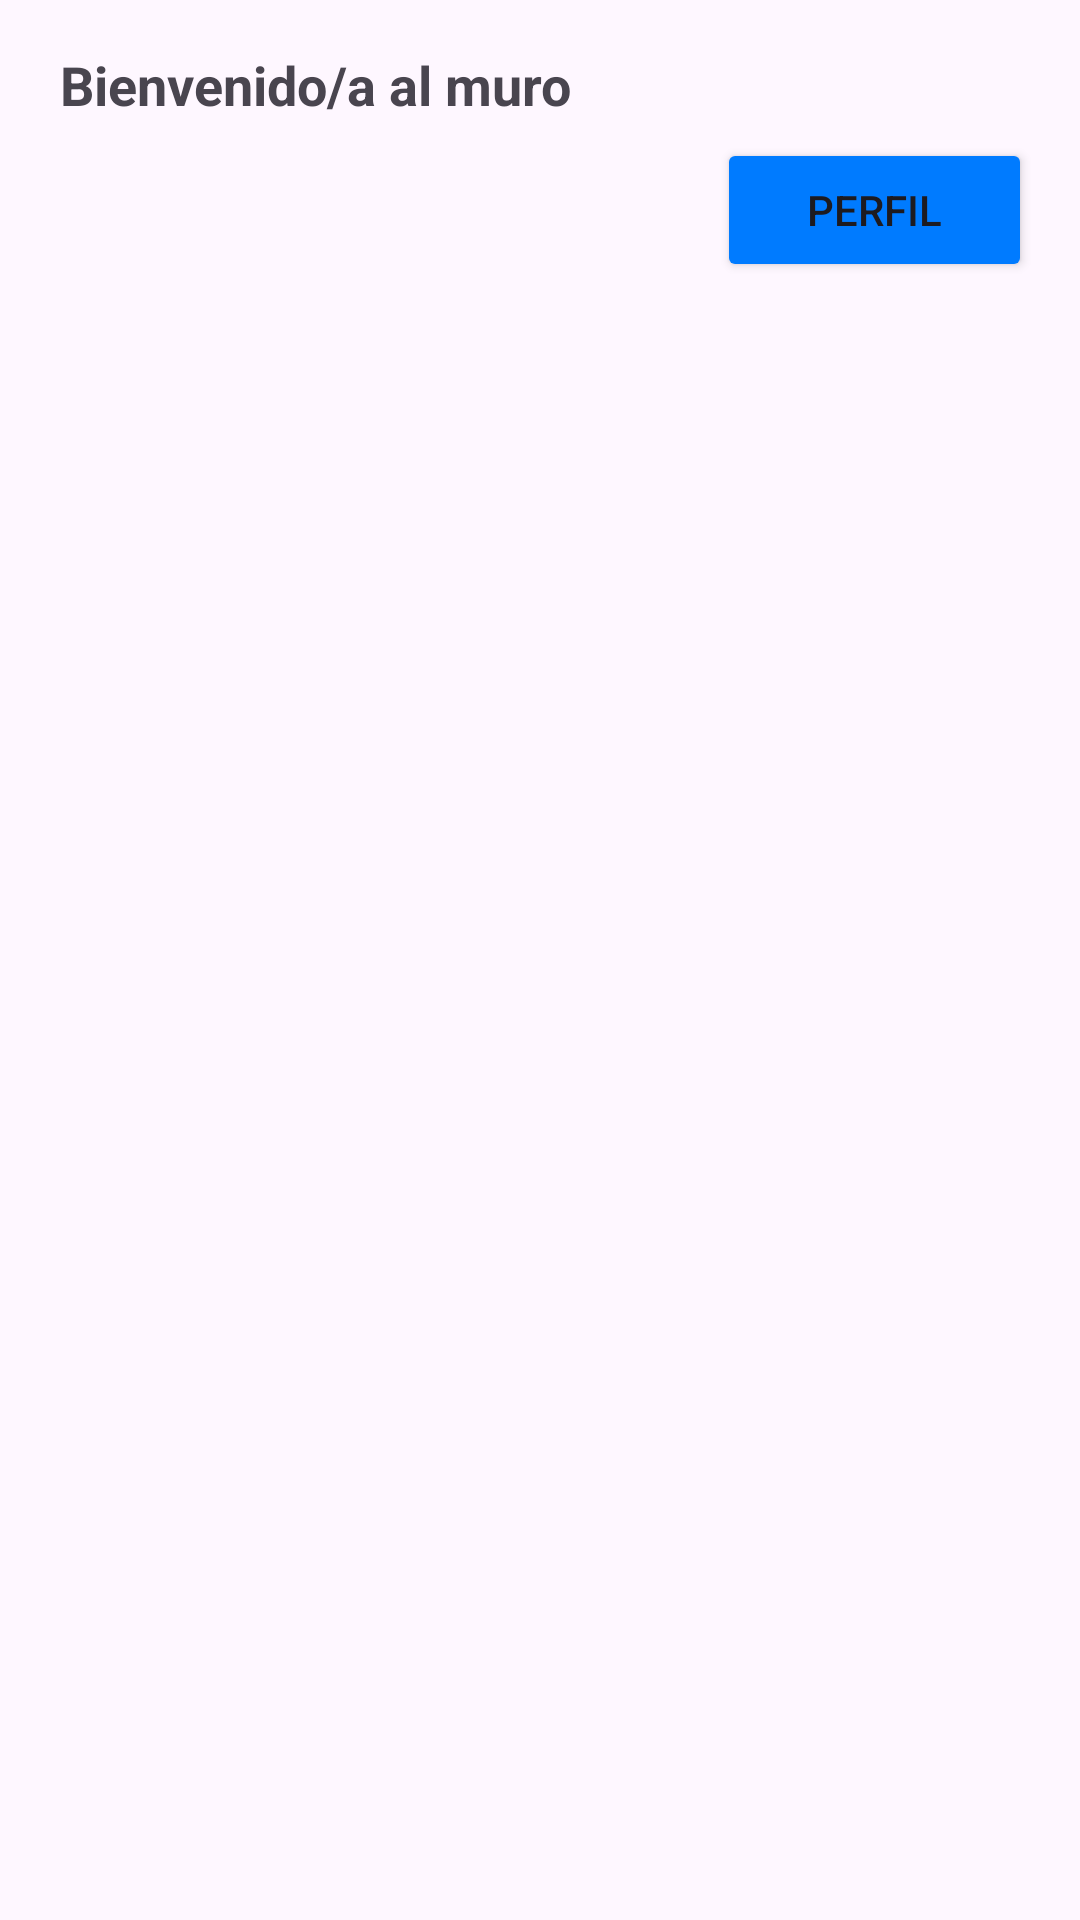

Write the Android layout XML for this screen, with the resource values it uses.
<!-- AndroidManifest.xml: application theme Theme.FastFixes -->
<!-- res/layout/activity_muro.xml -->
<?xml version="1.0" encoding="utf-8"?>
<androidx.constraintlayout.widget.ConstraintLayout xmlns:android="http://schemas.android.com/apk/res/android"
    xmlns:app="http://schemas.android.com/apk/res-auto"
    xmlns:tools="http://schemas.android.com/tools"
    android:id="@+id/main"
    android:layout_width="match_parent"
    android:layout_height="match_parent"
    tools:context=".ui.Muro">

    
    <TextView
        android:id="@+id/bienvenida"
        android:layout_width="wrap_content"
        android:layout_height="wrap_content"
        android:layout_marginStart="20dp"
        android:layout_marginTop="16dp"
        android:text="Bienvenido/a al muro"
        android:textSize="18sp"
        android:textStyle="bold"
        app:layout_constraintStart_toStartOf="parent"
        app:layout_constraintTop_toTopOf="parent" />

    

    

    

    <Button
        android:id="@+id/btn_perfil"
        android:layout_width="105dp"
        android:layout_height="48dp"
        android:layout_marginTop="46dp"
        android:layout_marginEnd="16dp"
        android:layout_marginBottom="16dp"
        android:text="Perfil"
        app:layout_constraintBottom_toTopOf="@+id/rvPublicaciones"
        app:layout_constraintEnd_toEndOf="parent"
        app:layout_constraintTop_toTopOf="parent"
        android:backgroundTint="#007BFF"
    />

    <androidx.recyclerview.widget.RecyclerView
        android:id="@+id/rvPublicaciones"
        android:layout_width="0dp"
        android:layout_height="0dp"
        android:layout_marginTop="16dp"
        app:layout_constraintBottom_toBottomOf="parent"
        app:layout_constraintEnd_toEndOf="parent"
        app:layout_constraintStart_toStartOf="parent"
        app:layout_constraintTop_toBottomOf="@+id/btn_perfil" />

</androidx.constraintlayout.widget.ConstraintLayout>
<!-- resources referenced by this layout -->
<resources>
  <style name="Theme.FastFixes" parent="Base.Theme.FastFixes" />
  <style name="Base.Theme.FastFixes" parent="Theme.Material3.DayNight.NoActionBar">
          
          
      </style>
</resources>
